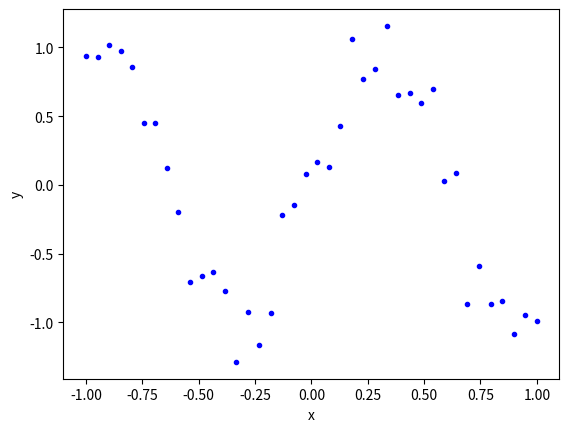
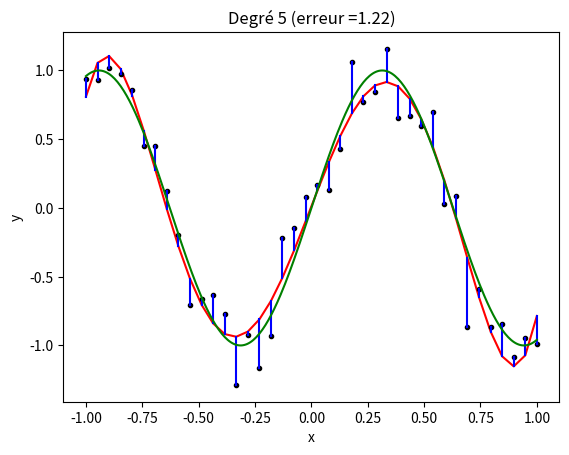
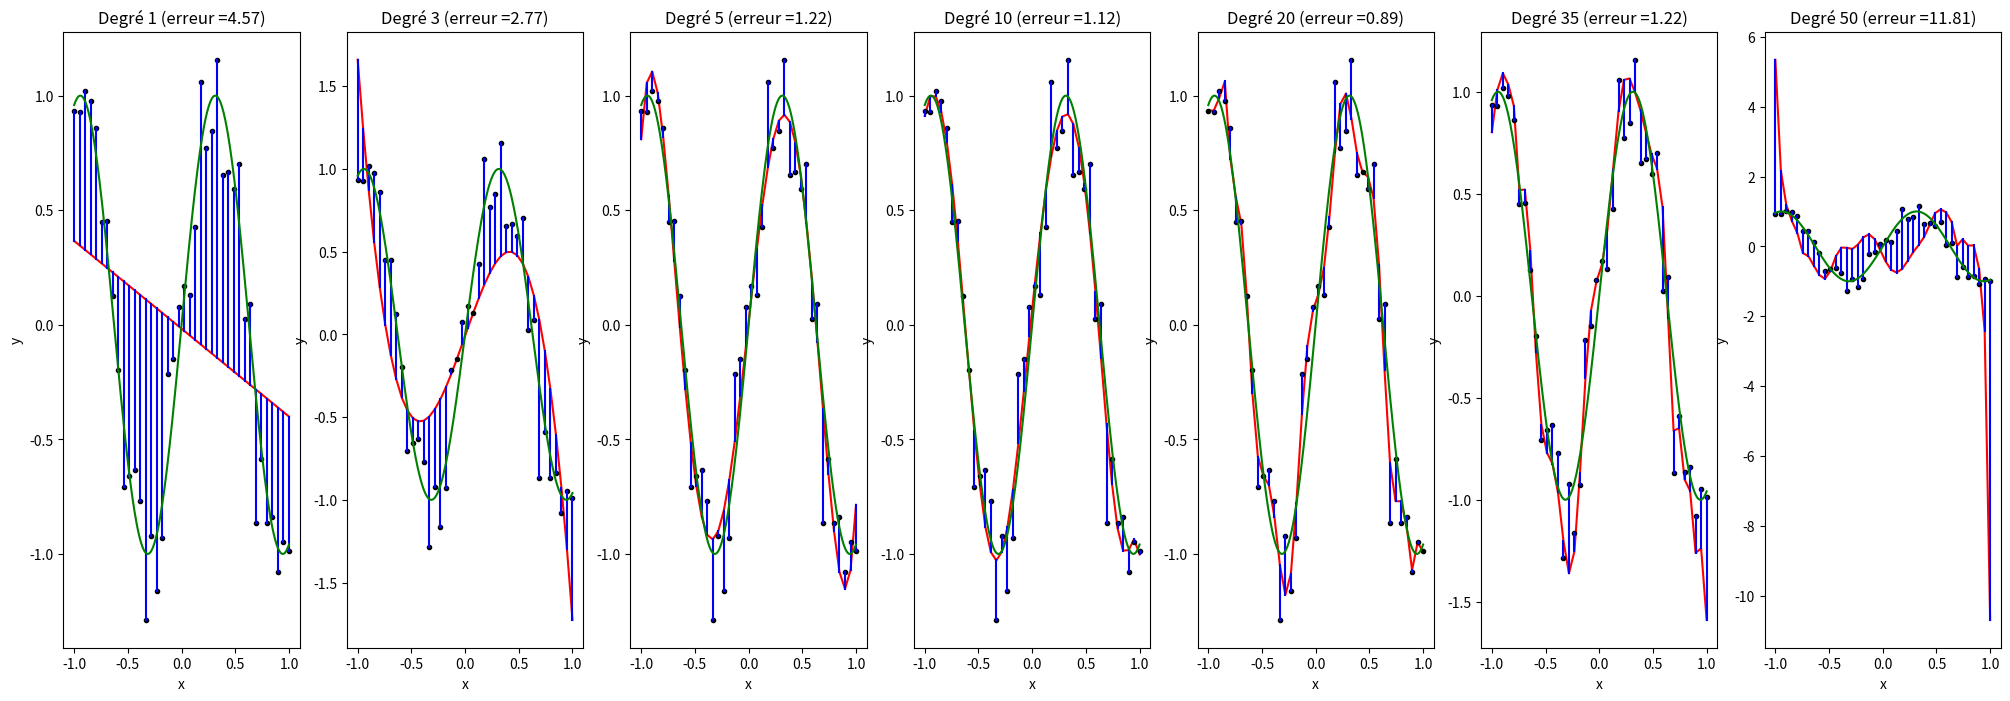
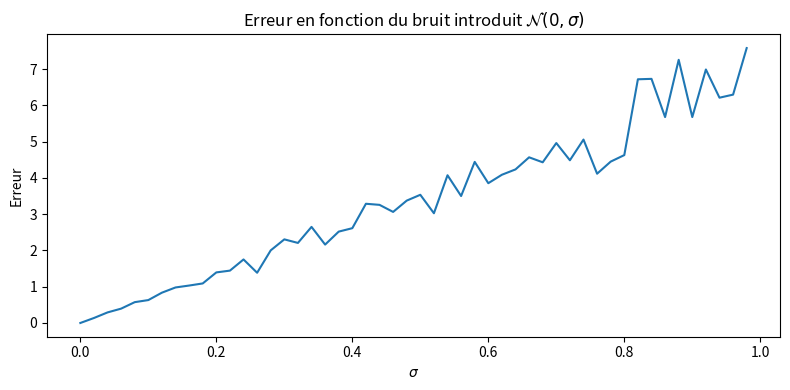
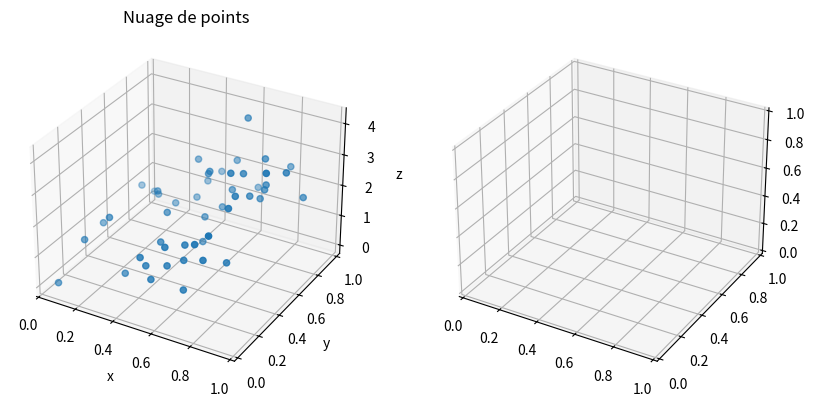

These figures' Python source, in order: (Note: this script raises an exception after producing the figures.)
#!/usr/bin/env python
# coding: utf-8

# # Moindres carrés linéaires
# 
# ## Modélisation
# On observe un système $\mathcal S$ qui produit, pour une sollicitation en entrée $t$ donnée, une sortie $Y$ (par exemple la vitesse d'un coureur en fonction du temps, la température d'une pièce mesurée chaque seconde,...). L'objectif est de construire un modèle théorique de $\mathcal S$, qui reproduise aussi fidèlement que possible le comportement du système.
# 
# On se donne donc un modèle (une fonction) $f_{\bf x}$, paramétrée par $n$ paramètres ${\bf x}=\left (x_1\cdots x_n\right )^\top\in\mathbb R^n$, qui calcule pour chaque entrée $t$ la valeur $f_{\bf x}(t) = y$. 
# 
# Pour $m$ entrées $t_i, 1\leq i\leq m$, on souhaite donc que les valeurs $y_i=f_{\bf x}(t_i)$ calculées par le modèle soient les plus proches possibles des valeurs théoriques $Y_i$ mesurées sur $\mathcal S$. L'ajustement du modèle se fait à l'aide du vecteur de paramètres ${\bf x}$.
# 
# L'erreur entre le modèle théorique et la sortie mesurée pour l'entrée $t_i$ est $e_i=y_i-Y_i$ et la solution aux moindres carrés 
# consiste à choisir  ${\bf x}$ qui minimise la somme des carrés des erreurs. On pose donc le problème :
# 
# 
# Trouver ${\bf x}\in \mathbb R^n$ tel que $\displaystyle\sum_{i=1}^me_i^2$ soit minimale.
# 
# 
# Si la fonction $f_{\bf x}$ est  linéaire par rapport aux paramètres ${\bf x}$, alors le modèle s'écrit 
# $f_{\bf x}(t_i) = {\bf a_i}^\top{\bf x}$ et on parle de problème au moindres carrés linéaires.
# 
# Soient ${\bf Y}\in \mathbb R^m$ le vecteur des valeurs $Y_i$ mesurées sur $\mathcal{S}$, ${\bf e}\in \mathbb R^m$ le vecteur dont les composantes sont les erreurs $e_i$ et  ${\bf A}\in\mathcal{M}_{mn}(\mathbb R)$ la matrice dont les lignes sont les ${\bf a_i^\top} $. Le problème consiste alors à :
# 
# 
# Trouver ${\bf x}\in \mathbb R^n$ qui  minimise $\|{\bf Ax}-{\bf Y}\|^2$.
# 
# 
# Dans $\mathbb R^m$, il s'agit donc de trouver le point de l'image de ${\bf A}$ le plus proche au sens de la norme euclidienne du vecteur ${\bf Y}$ (qui a peu de chances d'appartenir à $Im({\bf A})$, car $m>>n$). L'unique solution  est  la  projection orthogonale du vecteur ${\bf Y}$ sur le sous-espace $Im({\bf A})$. La solution a déjà été calculée, c'est la solution du système linéaire suivant, dit système aux équations normales : ${\bf A^\top Ax}={\bf A^\top Y}$
# 
# Si $rang({\bf A})=n$ (hypothèse raisonnable car $m>>n$ et les ${\bf a_i}$ dépendent des entrées $t_i$), ce système a une solution unique 
# 
# ${\bf x}={\bf (A^\top A)^{-1}A^\top Y}$
# 
# dite solution aux moindres carrés. La matrice ${\bf A^+}={\bf (A^\top A)^{-1}A^\top}$ (Attention !! ce n'est pas la matrice de projection) est la pseudo inverse de la matrice rectangulaire ${\bf A}$. Elle satisfait ${\bf A^+A}=\mathbb I$ et ${\bf AA^+}={\bf P}$.
# 
# ```{margin} 
# ![](./images/mcl1.png)
# ```
# ````{prf:example} 
# Le système $\mathcal{S}$ produit pour les entrées $t_i =\{-1,0,1\}$ les sorties $Y_i=\{4,5,9\}$
# 
# On modélise $\mathcal{S}$ à l'aide d'un modèle affine $y=\alpha+\beta t$, où $\alpha$ et $\beta$ sont deux paramètres à déterminer pour minimiser au sens des moindres carrés l'erreur des trois mesures.
# 
# | Point | $t_i$ | $Y_i$ | $y_i$          |
# |-------|-------|-------|----------------|
# | $P_1$ | -1    | 4     | $\alpha-\beta$ |
# | $P_2$ | 0     | 5     | $\alpha$       |
# | $P_3$ | 1     | 9     | $\alpha+\beta$  |
# 
# 
# Le système 
# ${\bf Ax} = {\bf Y} :
# \left \{
# \begin{array}{ccccc}
# \alpha & - & \beta& = & 4 \\
# \alpha &  & & = & 5 \\
# \alpha & + & \beta& = & 9 \\
# \end{array}
# \right.
# $
# 
# n'a bien sûr pas de solution. On construit les équations normales en multipliant 
# le système par 
# ${\bf A^\top} =\left [\begin{array}{ccc}1 & 1 & 1\\-1 & 0 & 1\\\end{array}\right]$.
# 
# Comme
# $
# {\bf A^\top A}=\left[\begin{array}{cc}3 & 0\\0 & 2\end{array}\right] 
# \textrm{ et }
# {\bf (A^\top A)^{-1}}=\left [\begin{array}{cc}1/3 & 0\\0 & 1/2\\\end{array}\right]
# $
# la solution aux moindres carrés est donc $\alpha=6$ et $\beta=5/2$.
# Le vecteur des erreurs ${\bf Y}-{\bf Ax}=(1/2$ $-1$ $1/2)^\top $ est bien orthogonal dans $R^3$ aux colonnes de ${\bf A}$. Chaque erreur peut être également représentée par la distance verticale entre la mesure ${ Y_i}$ et la droite $f(t)=6+\frac{5}{2}t$ pour $t=t_i$ (segments rouges).
# ````
# 
# 
# 
# 
# 
# 
# ````{prf:example}
#  Le système $\mathcal{S}$ produit pour les entrées $t_i =\{-2,-1,0,1,2\}$ les sorties $Y_i=\{3,1,-0.5,1.5,4\}$.
# 
# On modélise $\mathcal{S}$ par un polynôme $P(t)=\alpha+\beta t+\gamma t^2 = {\bf a^\top}{\bf x}$, où ${\bf x}=\begin{pmatrix}\alpha\\\beta\\\gamma\end{pmatrix} $et ${\bf a}=\begin{pmatrix}1\\t\\t^2\end{pmatrix}$. On recherche les valeurs de $\alpha,\beta,\gamma$ qui minimisent la somme des carrés des erreurs entre les valeurs théoriques et les valeurs mesurées.
# 
# | Point | $t_i$ | $Y_i$ | $y_i$          |
# |-------|-------|-------|----------------|
# | $P_1$ | -2    | 3     | $\alpha-2\beta+4\gamma$ |
# | $P_2$ | -1     | 1     | $\alpha-\beta+\gamma$      |
# | $P_3$ | 0     | -0.5     | $\alpha$  |
# | $P_4$ | 1     | 1.5     | $\alpha+\beta+\gamma$ |
# | $P_5$ | 2     | 4     | $\alpha+2\beta+4\gamma$ |
# 
# 
# En posant ${\bf A}=\begin{pmatrix}
# 1&-2&4\\1&-1&1\\1&0&0\\1&1&1\\1&2&4
# \end{pmatrix}$ et ${\bf Y}\begin{pmatrix}
# 3\\1\\-0.5\\1.5\\4
# \end{pmatrix}
# $, on cherche ${\bf x}$ qui minimise $\|{\bf Ax}-{\bf Y}\|^2$, soit encore ${\bf x}$ solution du système aux équations normales ${\bf A^\top Ax}={\bf A^\top Y}$\\
# On a alors 
# 
# ${\bf A^\top A}=\begin{pmatrix}5&0&10\\0&10&0\\10&0&34\end{pmatrix}\quad{\bf A^\top Y}=\begin{pmatrix}9\\2.5\\30.5\end{pmatrix}\textrm{ d'où } P(t)=\frac{1}{70}+\frac{1}{4}t+\frac{25}{28}t^2$
# ````
# 
# ## Stabilité
# 
# Soit le problème aux moindres carrés 
# 
# $$\displaystyle\max_x \|\mathbf{Ax}-\mathbf b\|^2$$
# 
# Nous avons vu que la solution $\mathbf x$ était telle que $\mathbf{Ax}$ soit la projection de $\bf b$ sur $Im \bf A$. ce qui s'écrit
# 
# $$\bf x = \bf A^+\bf b\quad \textrm{ou}\quad \bf y=\bf{Pb}=\mathbf A\mathbf x$$
# avec $\bf P=\bf{A(A^\top A)^{-1}A^\top}$ la matrice de projection sur $Im \bf A$. 
# 
# Pour étudier la stabilité du problème aux moindres carrés par rapport à des perturbations sur $\bf A$ et $\bf b$, on s'intéresse à trois quantités sans dimension : 
# 1. la condition $\sigma_A\in[1,+\infty[$, égale à $\|\bf A\|\|\bf A^{-1}\|$ dans le cas d'une matrice carrée (et égale à  $\|\bf A\|\|\bf A^{+}\|$ dans le cas général)
# 2. l'angle $\theta\in[0,\pi/2[$ entre $\bf b$ et $y$ : $\theta = cos^{-1}\frac{\|\bf y\|}{\|\bf b\|}$
# 3. une mesure $\eta$ quantifiant l'écart entre  $\|\bf y\|$ et sa valeur macximum possible, étant donnés $\|\bf A\|$ et $\|\bf x\|$ : $\eta = \frac{\|\bf A\|\|\bf x\|}{\|\bf y\|}=\frac{\|\bf A\|\|\bf x\|}{\|\bf{Ax}\|}$
# 
# On montre alors le théorème suivant.
# 
# ```` {prf:theorem} admis
# Si $\bf A\in\mathcal{M}_{mn}(\mathbb{R})$ est de rang plein, le problème aux moindres carrés a la condition suivante relative à la norme 2, décrivant la sensibilité de $\bf y$ aux perturbations sur $\bf A$ et $\bf b$ : 
# 
# |  | $\bf y$          | $\bf x$ |
# | :---------------: |:---------------:| -----:|
# | $\bf b$  |   $\frac{1}{cos\theta}$        |  $\frac{\sigma_A}{\eta cos\theta}$|
# |$\bf A$ | $\frac{\sigma_A}{cos\theta}$             |   $\sigma_A+\frac{\sigma_A^2tan\theta}{\eta}$ |
# 
# Les résultats de la première ligne sont exacts, et atteints pour une certaine perturbation $\delta\bf b$, ceux de la seconde ligne sont des bornes supérieures.
# ````
# 
# si $m=n$, $\bf A$ est inversible et donc $\theta=0$. 
# 
# ## Systèmes incompatibles
# ```{index} Système ; incompatible
# ```
# Soit un système linéaire incompatible ${\bf Ax}={\bf b}$, où ${\bf A}\in\mathcal{M}_{mn}(\mathbb R)$ est telle que $rang({\bf A})<m$ et ${\bf b}\notin Im({\bf A})$. On supposera par exemple (comme dans le cas des moindres carrés) que $m>n$ et $rang({\bf A})=n$. Le système n'a donc pas de solution, et on le remplace par le système aux équations normales obtenu en le multipliant par ${\bf A^\top} $ : 
# 
# ${\bf A^\top Ax}={\bf A^\top b}$
# 
# Ce système est en général mal conditionné car $\sigma({\bf A^\top A}) = \sigma^2({\bf A})$ dans le cas d'une matrice carrée ${\bf A}$. La méthode de Gauss risque d'être inefficace et on lui préférera des méthodes basées sur des transformations orthogonales qui ont l'avantage d'être numériquement stables.
# 
# Finalement, si les colonnes de ${\bf A}$ sont orthonormées i.e. orthogonales deux à deux et de norme 1) ${\bf A^\top A}=\mathbb I$ (l'identité dans la "petite" dimension $n$) et la solution des équations normales est simplement ${\bf x^*}={\bf A^\top b}$. La  "bonne" stratégie pour résoudre le problème des moindres carrés est donc de construire une base orthonormée de $Im({\bf A})$ pour calculer explicitement la projection. On verra que cette construction revient à triangulariser la matrice par des transformations orthogonales.
# 
# 
# ## Un exemple de régression polynomiale par moindres carrés

# In[1]:


import numpy as np
import matplotlib.pyplot as plt
from mpl_toolkits.mplot3d.art3d import Poly3DCollection
from mpl_toolkits.mplot3d import Axes3D
from numpy.linalg import inv
from numpy import dot,power


# In[2]:


dim_i = 1 
dim_o = 1 
nb_data = 40  

def f(x):
    return np.sin(5*x)[:,None]


x = np.linspace(-1,1,nb_data)
Y = f(x) + np.random.normal(size=(nb_data, dim_o))*2e-1 

plt.plot(x,Y, '.b')
plt.xlabel('x')
plt.ylabel('y')


# On fait passer un polynome de degré $d$ par moindres carrés.

# In[3]:


d = 5
A = power(x,0)
for i in range(1,d+1):
    A = np.vstack([A, power(x,i)])
A = A.T

X = dot(inv(dot(A.T,A)),dot(A.T, Y)) 
e = np.linalg.norm(dot(A,X)-Y)


# On calcule le modèle et les erreurs

# In[4]:


Y_pred = np.dot(A,X)

def plot_data_2D(x, y_true, y_pred, title):
    colors = ['r', 'k', 'b']
    alphas = np.ones(len(x))
 
    plt.plot(x,y_pred, '-' + colors[0])
    
    for i in range(len(x)):
        plt.plot(x[i],y_true[i], '.' + colors[1])
        plt.plot([x[i],x[i]], [y_true[i], y_pred[i]], '-'+colors[2], alpha = alphas[i])
    plt.xlabel('x')
    plt.ylabel('y')
    
    xp = np.linspace(-1,1,300)
    plt.plot(xp,f(xp),'g')
    plt.title(title)
    
    return

fig = plt.figure()
ax = fig.add_subplot(1, 1, 1)
plot_title = 'Degré ' + str(d) + ' (erreur ={0:0.2f})'.format(e)
plot_data_2D(x,Y,Y_pred, title=plot_title)


# et on teste la précision du modèle en fonction du degré du polynôme

# In[5]:


fig = plt.figure(figsize=(25,8))

degre = [1,3,5,10,20,35,50]
for ind,d in enumerate(degre):
    A = power(x,0)
    for i in range(1,d+1):
        A = np.vstack([A, power(x,i)])
    A = A.T 
    X = dot(inv(dot(A.T,A)),dot(A.T, Y)) 
    e = np.linalg.norm(dot(A,X)-Y)
    Y_pred = np.dot(A,X)

    plot_title = 'Degré ' + str(d) + ' (erreur ={0:0.2f})'.format(e)
    plt.subplot(1, len(degre), ind+1)
    plot_data_2D(x,Y,Y_pred,title=plot_title)


# ## Un exemple de régression linéaire
# 
# On construit un nuage de points dans $\mathbb R^3$, initialement sur un plan, et bruité par un bruit suivant une loi centré d'écart-type $\sigma$.

# In[6]:


dim_i = 2 
dim_o = 1 
nb_data = 50  

# Construction d'un modèle linéaire bruité
A0 = np.array([[3], [1]])
A = np.random.rand(nb_data, dim_i)
Y = np.dot(A,A0) + np.random.normal(scale = 7e-1, size=(nb_data, dim_o))


# On résout le systèmes aux équations normales et on regarde l'erreur  du modèle en fonction du bruit

# In[7]:


X = dot(inv(dot(A.T,A)),dot(A.T, Y)) 

# Erreur 
print("Erreur : ",np.linalg.norm(np.dot(A,X)-Y,2))
err = []
sigma = [i/50 for i in range(0,50)]
for s in sigma:
    Y = np.dot(A,A0) + np.random.normal(scale = s, size=(nb_data, dim_o))
    X = dot(inv(dot(A.T,A)),dot(A.T, Y)) 
    err.append(np.linalg.norm(np.dot(A,X)-Y,2))

plt.figure(figsize=(8,4))
plt.plot(sigma,err)
plt.title("Erreur en fonction du bruit introduit $\mathcal{N}(0,\sigma)$")
plt.xlabel("$\sigma$")
plt.ylabel("Erreur")
plt.tight_layout()


# On affiche le modèle pour un niveau de bruit $s\sigma$=0.7

# In[8]:


Y = np.dot(A,A0) + np.random.normal(scale = 0.7, size=(nb_data, dim_o))
X = dot(inv(dot(A.T,A)),dot(A.T, Y)) 
err.append(np.linalg.norm(np.dot(A,X)-Y,2))
fig = plt.figure(figsize=(10,20))

ax1 = fig.add_subplot(1, 2, 1, projection='3d')
ax1.scatter(A[:,0],A[:,1],Y.flatten())
ax1.set_xlabel('x')
ax1.set_ylabel('y')
ax1.set_zlabel('z')
ax1.set_title("Nuage de points")

ax2 = fig.add_subplot(1, 2, 2, projection='3d')

x = [0,1,1,0]
y = [0,0,1,1]
z = [0,dot(np.array([1,0]),X),dot(np.array([1,1]),X),dot(np.array([0,1]),X)]
verts = [list(zip(x,y,z))]
predicted_plane = Poly3DCollection(verts,alpha=0.2)
predicted_plane.set_facecolor([1.,0.1,0.])
ax2.add_collection3d(predicted_plane)

for t in range(nb_data):
    ax2.plot3D([A[t,0], A[t,0]], [A[t,1], A[t,1]], [Y[t,0], dot(A[t,:],X)], '-b', linewidth=2)
    ax2.plot3D(A[t,0:1], A[t,1:2], Y[t,0:1], '.k', markersize=14)
    
ax2.set_xlabel('x')
ax2.set_ylabel('y')
ax2.set_zlabel('z')
ax2.set_title("Moindres carrés linéaires")

plt.tight_layout()

